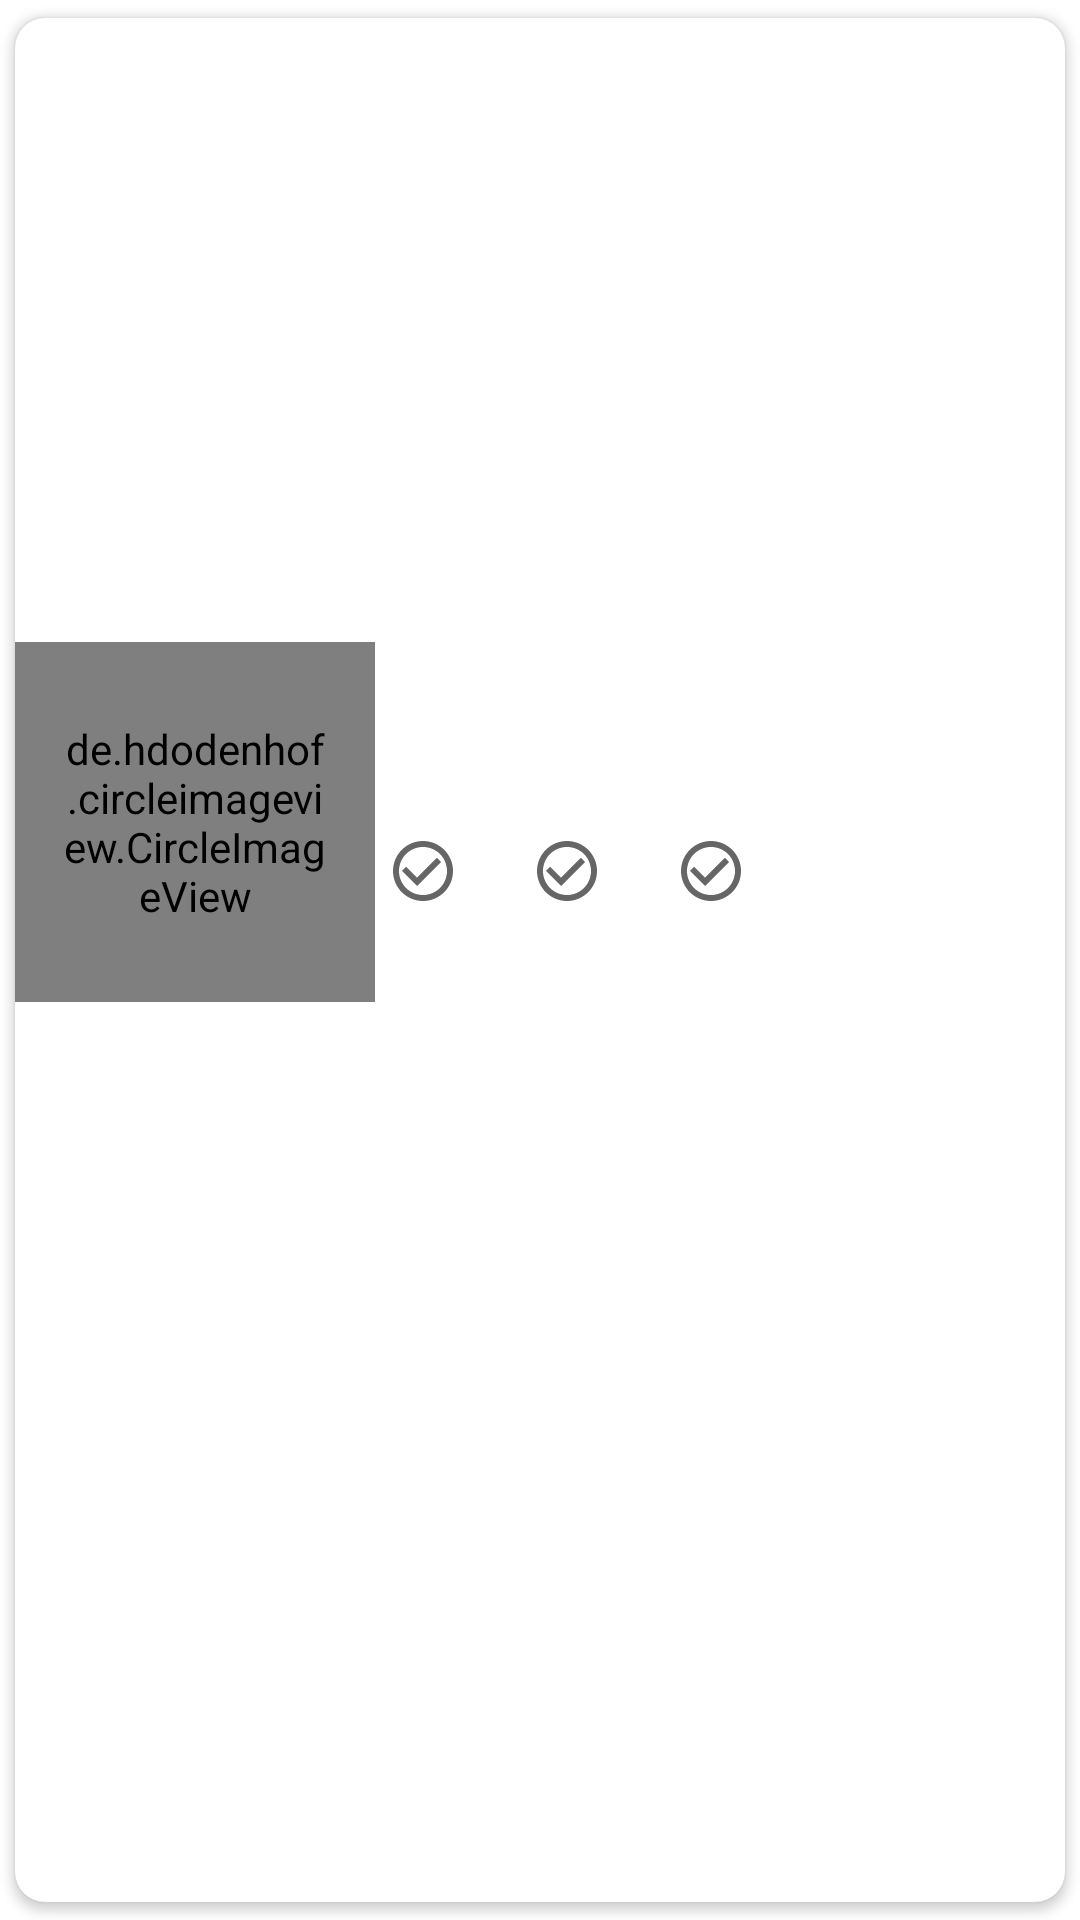

This screen was rendered from an Android layout file. Write that file and the resources it references.
<!-- AndroidManifest.xml: application theme AppTheme -->
<!-- res/layout/game_view_holder.xml -->
<?xml version="1.0" encoding="utf-8"?>
<androidx.cardview.widget.CardView
    xmlns:card_view="http://schemas.android.com/apk/res-auto"
    xmlns:android="http://schemas.android.com/apk/res/android"
    xmlns:tools="http://schemas.android.com/tools"
    android:layout_height="wrap_content"
    android:layout_width="match_parent"
    android:layout_marginTop="10dp"
    android:layout_marginLeft="10dp"
    android:layout_marginRight="10dp"
    card_view:cardCornerRadius="10dp"
    card_view:cardElevation="2dp"
    card_view:cardUseCompatPadding="true">

    <LinearLayout
        android:layout_width="match_parent"
        android:layout_height="match_parent"
        android:orientation="vertical">

        <ImageView
            android:id="@+id/cardImage"
            android:layout_width="match_parent"
            android:layout_height="200dp"
            android:scaleType="centerCrop"
            tools:srcCompat="@tools:sample/backgrounds/scenic" />
        
        <LinearLayout
            android:layout_width="match_parent"
            android:layout_height="match_parent"
            android:orientation="horizontal"
            android:layout_marginTop="8dp"
            android:layout_marginBottom="8dp">

            <de.hdodenhof.circleimageview.CircleImageView
                xmlns:app="http://schemas.android.com/apk/res-auto"
                android:id="@+id/gameAvatar"
                android:layout_width="120dp"
                android:layout_height="120dp"
                android:padding="16dp"
                tools:srcCompat="@tools:sample/avatars"
                />
            <LinearLayout
                android:layout_width="match_parent"
                android:layout_height="match_parent"
                android:orientation="vertical"
                android:gravity="center_vertical"
                android:paddingVertical="8dp">
                <TextView
                    android:id="@+id/gameTitle"
                    android:layout_width="match_parent"
                    android:layout_height="wrap_content"
                    android:layout_margin="8dp"
                    android:fontFamily="sans-serif"
                    android:textSize="30sp"
                    android:textStyle="bold"
                    android:textColor="@color/colorTitle"
                    />

                <LinearLayout
                    android:layout_width="match_parent"
                    android:layout_height="match_parent"
                    android:orientation="horizontal">

                    <TextView
                        android:id="@+id/icon1"
                        android:layout_width="wrap_content"
                        android:layout_height="wrap_content"
                        android:paddingHorizontal="4dp"
                        android:drawablePadding="4dp"
                        android:textSize="20sp"
                        android:textStyle="bold"
                        android:drawableStart="@drawable/ic_baseline_check_circle_outline_24"
                        tools:ignore="InvalidId" />

                    <TextView
                        android:id="@+id/icon2"
                        android:layout_width="wrap_content"
                        android:layout_height="wrap_content"
                        android:paddingHorizontal="4dp"
                        android:drawablePadding="4dp"
                        android:textSize="20sp"
                        android:textStyle="bold"
                        android:drawableStart="@drawable/ic_baseline_check_circle_outline_24"
                        tools:ignore="InvalidId" />

                    <TextView
                        android:id="@+id/icon3"
                        android:layout_width="wrap_content"
                        android:layout_height="wrap_content"
                        android:paddingHorizontal="4dp"
                        android:drawablePadding="4dp"
                        android:textSize="20sp"
                        android:textStyle="bold"
                        android:drawableStart="@drawable/ic_baseline_check_circle_outline_24"
                        tools:ignore="InvalidId" />

                </LinearLayout>

            </LinearLayout>

        </LinearLayout>



        <TextView
            android:layout_width="match_parent"
            android:layout_height="60dp"
            android:id="@+id/gameDescription"
            android:paddingHorizontal="24dp"
            android:textSize="20sp"
            android:textStyle="bold"
            android:textColor="@color/regularText"
            />
        </LinearLayout>


</androidx.cardview.widget.CardView>
<!-- resources referenced by this layout -->
<resources>
  <color name="colorTitle">#212121</color>
  <color name="regularText">#9E9E9E</color>
  <!-- drawable ic_baseline_check_circle_outline_24 (drawable) -->
  <vector xmlns:android="http://schemas.android.com/apk/res/android"
      android:width="36dp"
      android:height="36dp"
      android:viewportWidth="36"
      android:viewportHeight="36"
      android:tint="?attr/colorControlNormal">
    <path
        android:fillColor="@android:color/white"
        android:pathData="M16.59,7.58L10,14.17l-3.59,-3.58L5,12l5,5 8,-8zM12,2C6.48,2 2,6.48 2,12s4.48,10 10,10 10,-4.48 10,-10S17.52,2 12,2zM12,20c-4.42,0 -8,-3.58 -8,-8s3.58,-8 8,-8 8,3.58 8,8 -3.58,8 -8,8z"/>
  </vector>
</resources>
